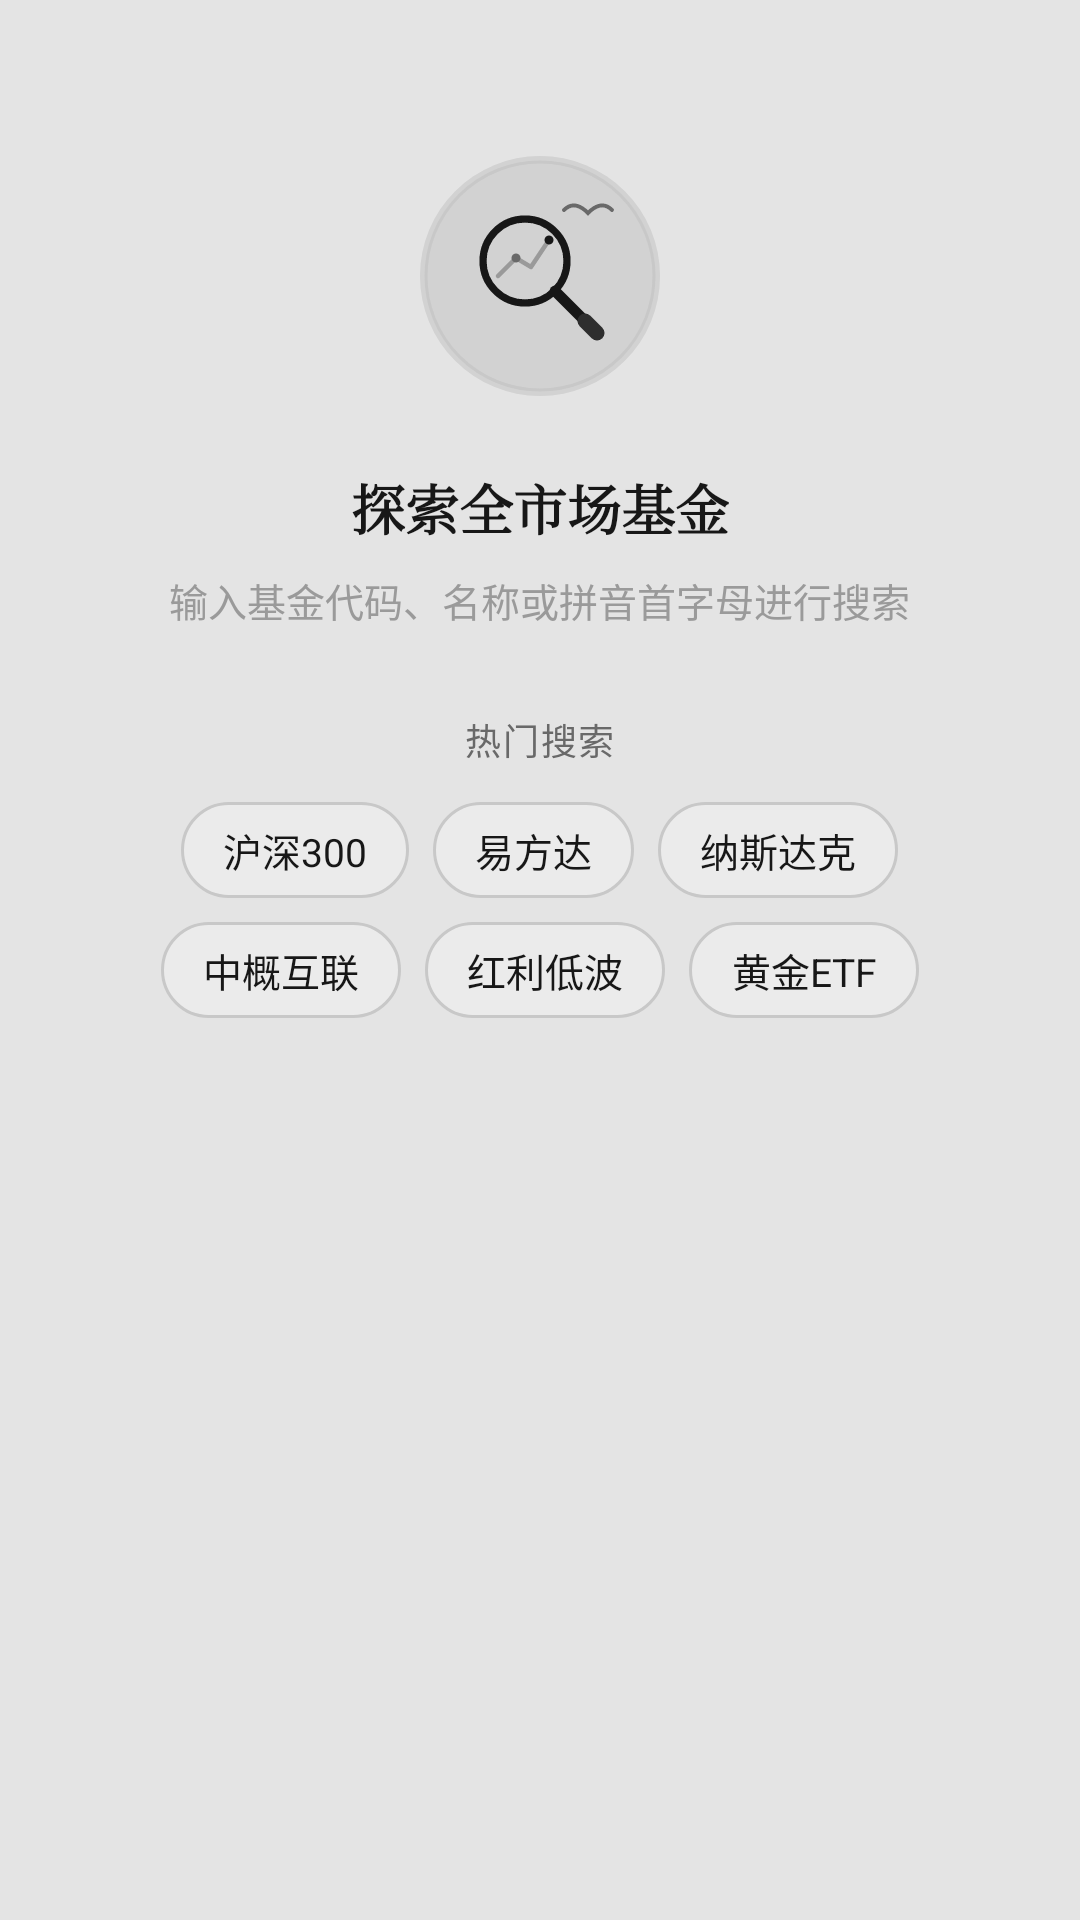

Android layout source for this screen:
<!-- AndroidManifest.xml: application theme Theme.Guguji -->
<!-- res/layout/view_empty.xml -->
<?xml version="1.0" encoding="utf-8"?>
<LinearLayout xmlns:android="http://schemas.android.com/apk/res/android"
    android:layout_width="match_parent"
    android:layout_height="wrap_content"
    android:gravity="center_horizontal"
    android:orientation="vertical"
    android:paddingStart="24dp"
    android:paddingTop="48dp"
    android:paddingEnd="24dp"
    android:paddingBottom="48dp">

    
    <ImageView
        android:id="@+id/iv_empty"
        android:layout_width="88dp"
        android:layout_height="88dp"
        android:contentDescription="@string/search_empty_title"
        android:src="@drawable/ic_search_empty_ink" />

    
    <TextView
        android:id="@+id/tv_empty"
        android:layout_width="wrap_content"
        android:layout_height="wrap_content"
        android:layout_marginTop="20dp"
        android:fontFamily="serif"
        android:text="@string/search_initial_title"
        android:textColor="@color/ink"
        android:textSize="18sp"
        android:textStyle="bold" />

    
    <TextView
        android:id="@+id/tv_empty_hint"
        android:layout_width="wrap_content"
        android:layout_height="wrap_content"
        android:layout_marginTop="8dp"
        android:gravity="center"
        android:lineSpacingExtra="3dp"
        android:text="@string/search_initial_hint"
        android:textColor="@color/ink_faint"
        android:textSize="13sp" />

    
    <TextView
        android:id="@+id/btn_clear_search"
        android:layout_width="wrap_content"
        android:layout_height="36dp"
        android:layout_marginTop="20dp"
        android:background="@drawable/bg_btn_ink_outline"
        android:clickable="true"
        android:focusable="true"
        android:gravity="center"
        android:paddingStart="20dp"
        android:paddingEnd="20dp"
        android:text="@string/search_empty_clear"
        android:textColor="@color/ink"
        android:textSize="13sp"
        android:visibility="gone" />

    
    <LinearLayout
        android:id="@+id/layout_search_suggestions"
        android:layout_width="match_parent"
        android:layout_height="wrap_content"
        android:layout_marginTop="28dp"
        android:gravity="center_horizontal"
        android:orientation="vertical">

        <TextView
            android:id="@+id/tv_suggestions_title"
            android:layout_width="wrap_content"
            android:layout_height="wrap_content"
            android:text="@string/search_hot_title"
            android:textColor="@color/ink_mid"
            android:textSize="12sp"
            android:letterSpacing="0.05" />

        
        <LinearLayout
            android:layout_width="wrap_content"
            android:layout_height="wrap_content"
            android:layout_marginTop="12dp"
            android:gravity="center"
            android:orientation="horizontal">

            <TextView
                android:id="@+id/tag_hs300"
                android:layout_width="wrap_content"
                android:layout_height="32dp"
                android:background="@drawable/bg_search_tag"
                android:clickable="true"
                android:focusable="true"
                android:gravity="center"
                android:paddingStart="14dp"
                android:paddingEnd="14dp"
                android:text="沪深300"
                android:textColor="@color/ink"
                android:textSize="13sp" />

            <TextView
                android:id="@+id/tag_yfd"
                android:layout_width="wrap_content"
                android:layout_height="32dp"
                android:layout_marginStart="8dp"
                android:background="@drawable/bg_search_tag"
                android:clickable="true"
                android:focusable="true"
                android:gravity="center"
                android:paddingStart="14dp"
                android:paddingEnd="14dp"
                android:text="易方达"
                android:textColor="@color/ink"
                android:textSize="13sp" />

            <TextView
                android:id="@+id/tag_nasdaq"
                android:layout_width="wrap_content"
                android:layout_height="32dp"
                android:layout_marginStart="8dp"
                android:background="@drawable/bg_search_tag"
                android:clickable="true"
                android:focusable="true"
                android:gravity="center"
                android:paddingStart="14dp"
                android:paddingEnd="14dp"
                android:text="纳斯达克"
                android:textColor="@color/ink"
                android:textSize="13sp" />

        </LinearLayout>

        
        <LinearLayout
            android:layout_width="wrap_content"
            android:layout_height="wrap_content"
            android:layout_marginTop="8dp"
            android:gravity="center"
            android:orientation="horizontal">

            <TextView
                android:id="@+id/tag_zg"
                android:layout_width="wrap_content"
                android:layout_height="32dp"
                android:background="@drawable/bg_search_tag"
                android:clickable="true"
                android:focusable="true"
                android:gravity="center"
                android:paddingStart="14dp"
                android:paddingEnd="14dp"
                android:text="中概互联"
                android:textColor="@color/ink"
                android:textSize="13sp" />

            <TextView
                android:id="@+id/tag_dividend"
                android:layout_width="wrap_content"
                android:layout_height="32dp"
                android:layout_marginStart="8dp"
                android:background="@drawable/bg_search_tag"
                android:clickable="true"
                android:focusable="true"
                android:gravity="center"
                android:paddingStart="14dp"
                android:paddingEnd="14dp"
                android:text="红利低波"
                android:textColor="@color/ink"
                android:textSize="13sp" />

            <TextView
                android:id="@+id/tag_gold"
                android:layout_width="wrap_content"
                android:layout_height="32dp"
                android:layout_marginStart="8dp"
                android:background="@drawable/bg_search_tag"
                android:clickable="true"
                android:focusable="true"
                android:gravity="center"
                android:paddingStart="14dp"
                android:paddingEnd="14dp"
                android:text="黄金ETF"
                android:textColor="@color/ink"
                android:textSize="13sp" />

        </LinearLayout>

    </LinearLayout>

</LinearLayout>
<!-- resources referenced by this layout -->
<resources>
  <color name="ink">#171717</color>
  <color name="ink_faint">#9A9A9A</color>
  <color name="ink_mid">#696969</color>
  <!-- drawable bg_btn_ink_outline (drawable) -->
  <?xml version="1.0" encoding="utf-8"?>
  <ripple xmlns:android="http://schemas.android.com/apk/res/android"
      android:color="#1A000000">
      <item>
          <shape android:shape="rectangle">
              <solid android:color="@color/card" />
              <stroke
                  android:width="1.2dp"
                  android:color="@color/ink" />
              <corners android:radius="20dp" />
          </shape>
      </item>
  </ripple>
  <!-- drawable bg_search_tag (drawable) -->
  <?xml version="1.0" encoding="utf-8"?>
  <ripple xmlns:android="http://schemas.android.com/apk/res/android"
      android:color="#1A000000">
      <item>
          <shape android:shape="rectangle">
              <solid android:color="@color/card" />
              <stroke
                  android:width="1dp"
                  android:color="@color/line_soft" />
              <corners android:radius="16dp" />
          </shape>
      </item>
  </ripple>
  <string name="search_empty_clear">清空搜索词</string>
  <string name="search_empty_title">没有找到相关基金</string>
  <string name="search_hot_title">热门搜索</string>
  <string name="search_initial_hint">输入基金代码、名称或拼音首字母进行搜索</string>
  <string name="search_initial_title">探索全市场基金</string>
  <style name="Theme.Guguji" parent="Base.Theme.Guguji" />
  <color name="card">#EBEBEB</color>
  <color name="line_soft">#C8C8C8</color>
  <color name="ink_heavy">#2E2E2E</color>
  <style name="Base.Theme.Guguji" parent="Theme.Material3.DayNight.NoActionBar">
          <item name="colorPrimary">@color/ink</item>
          <item name="colorOnPrimary">@color/card</item>
          <item name="colorPrimaryContainer">@color/ink_heavy</item>
          <item name="colorSecondary">@color/ink_mid</item>
          <item name="colorSurface">@color/card</item>
          <item name="colorOnSurface">@color/ink</item>
          <item name="android:statusBarColor">@color/paper</item>
          <item name="android:windowBackground">@color/paper</item>
      </style>
  <color name="paper">#E4E4E4</color>
</resources>
